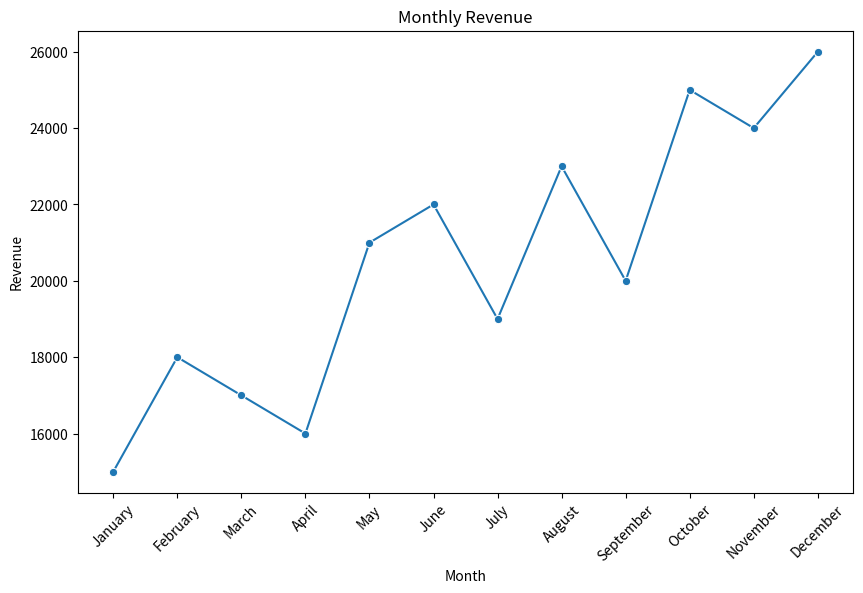
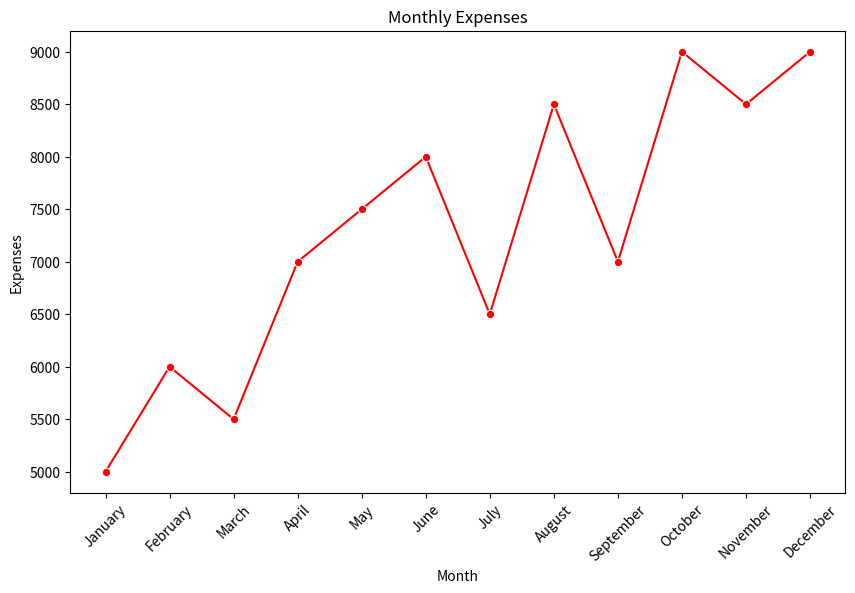
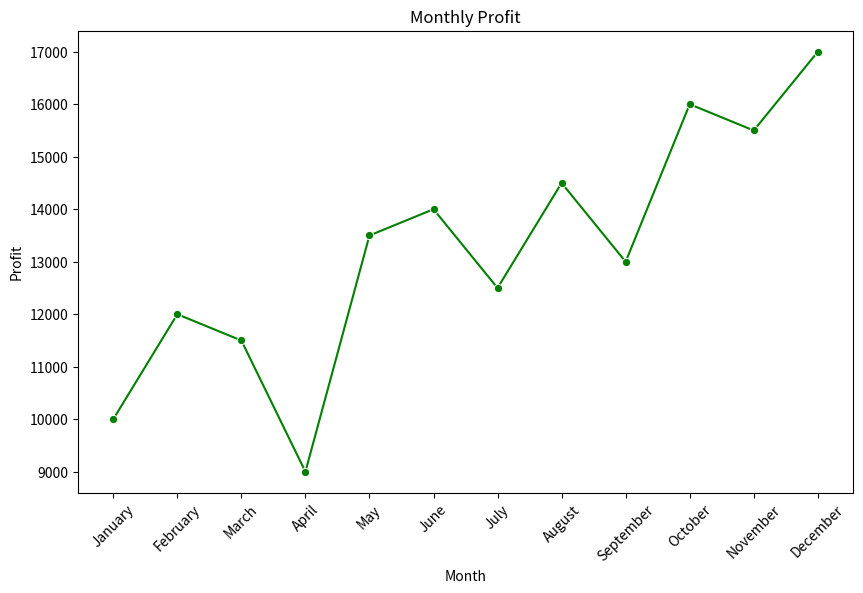
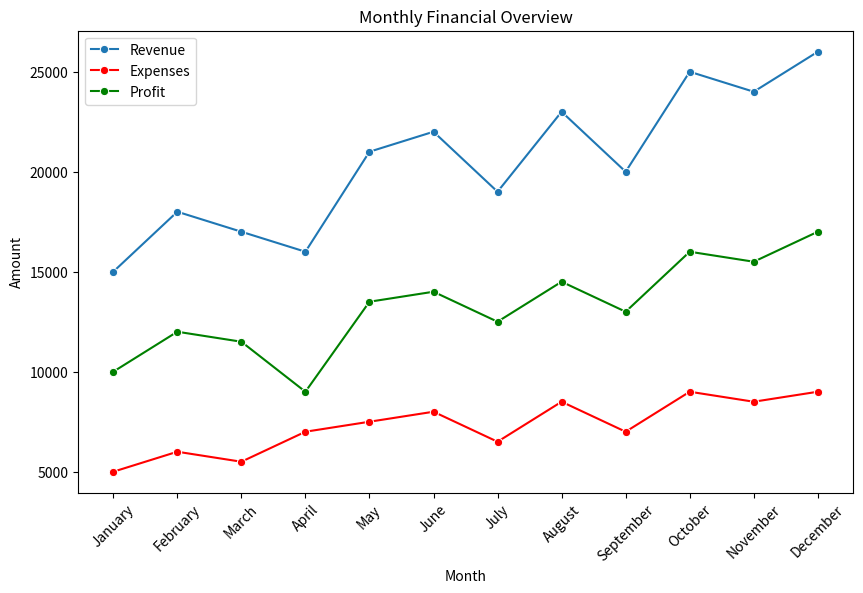
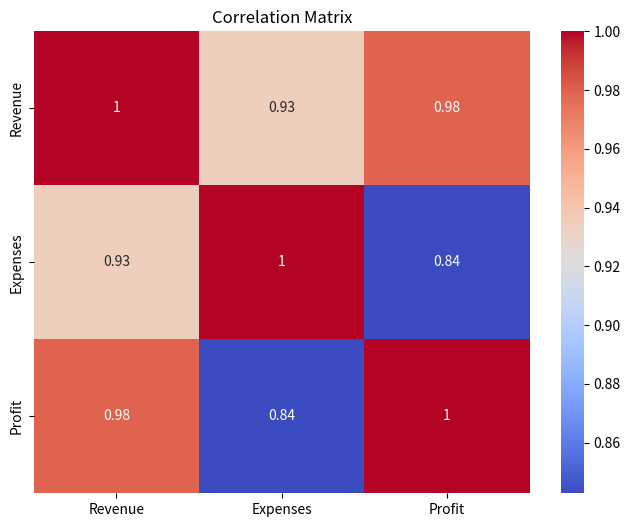

Generate these figures, in order, with matplotlib:
import pandas as pd
import seaborn as sns
import matplotlib.pyplot as plt

#örnek set
data = {
    'Month': ['January', 'February', 'March', 'April', 'May', 'June', 'July', 'August', 'September', 'October', 'November', 'December'],
    'Revenue': [15000, 18000, 17000, 16000, 21000, 22000, 19000, 23000, 20000, 25000, 24000, 26000],
    'Expenses': [5000, 6000, 5500, 7000, 7500, 8000, 6500, 8500, 7000, 9000, 8500, 9000]
}
df = pd.DataFrame(data)
df['Profit'] = df['Revenue'] - df['Expenses']

print(df)

print(df.describe())

#aylık gelir
plt.figure(figsize=(10, 6))
sns.lineplot(x='Month', y='Revenue', data=df, marker='o')
plt.title('Monthly Revenue')
plt.xlabel('Month')
plt.ylabel('Revenue')
plt.xticks(rotation=45)
plt.show()

#aylık gider
plt.figure(figsize=(10, 6))
sns.lineplot(x='Month', y='Expenses', data=df, marker='o', color='r')
plt.title('Monthly Expenses')
plt.xlabel('Month')
plt.ylabel('Expenses')
plt.xticks(rotation=45)
plt.show()

#aylık kar
plt.figure(figsize=(10, 6))
sns.lineplot(x='Month', y='Profit', data=df, marker='o', color='g')
plt.title('Monthly Profit')
plt.xlabel('Month')
plt.ylabel('Profit')
plt.xticks(rotation=45)
plt.show()

#hepsi
plt.figure(figsize=(10, 6))
sns.lineplot(x='Month', y='Revenue', data=df, marker='o', label='Revenue')
sns.lineplot(x='Month', y='Expenses', data=df, marker='o', color='r', label='Expenses')
sns.lineplot(x='Month', y='Profit', data=df, marker='o', color='g', label='Profit')
plt.title('Monthly Financial Overview')
plt.xlabel('Month')
plt.ylabel('Amount')
plt.xticks(rotation=45)
plt.legend()
plt.show()

#matris ve ısı haritası
correlation_matrix = df[['Revenue', 'Expenses', 'Profit']].corr()
plt.figure(figsize=(8, 6))
sns.heatmap(correlation_matrix, annot=True, cmap="coolwarm")
plt.title("Correlation Matrix")
plt.show()
